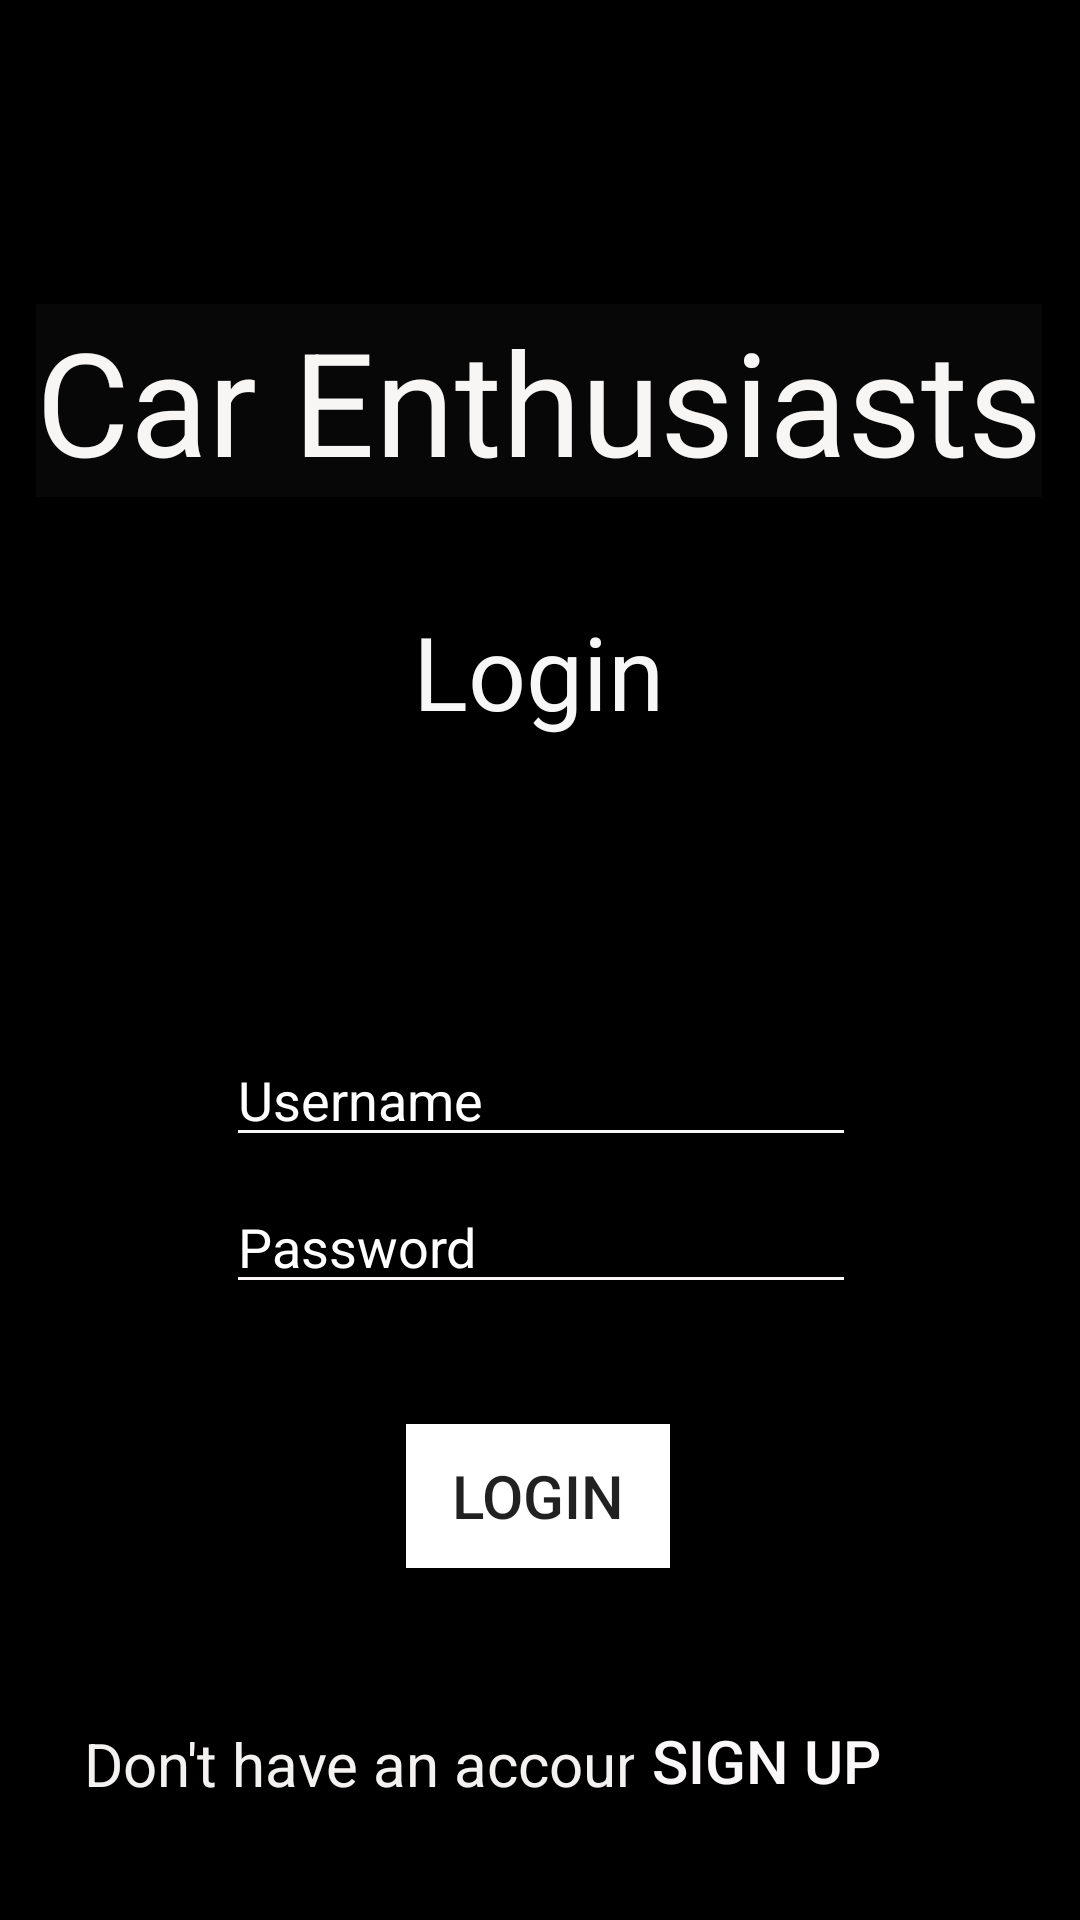

Here is an Android app screen rendered from its layout file. Give the layout XML and the strings, colors and styles it references.
<!-- AndroidManifest.xml: application theme Theme.CarEnthusiasts -->
<!-- res/layout/activity_login.xml -->
<?xml version="1.0" encoding="utf-8"?>
<androidx.constraintlayout.widget.ConstraintLayout xmlns:android="http://schemas.android.com/apk/res/android"
    xmlns:app="http://schemas.android.com/apk/res-auto"
    xmlns:tools="http://schemas.android.com/tools"
    android:layout_width="match_parent"
    android:layout_height="match_parent"
    android:background="#000000"
    tools:context=".Login">

    <TextView
        android:id="@+id/textView"
        android:layout_width="wrap_content"
        android:layout_height="wrap_content"
        android:background="#070707"
        android:text="Car Enthusiasts"
        android:textColor="#F8F5F5"
        android:textSize="48sp"
        app:layout_constraintBottom_toBottomOf="parent"
        app:layout_constraintEnd_toEndOf="parent"
        app:layout_constraintHorizontal_bias="0.493"
        app:layout_constraintStart_toStartOf="parent"
        app:layout_constraintTop_toTopOf="parent"
        app:layout_constraintVertical_bias="0.176" />

    <EditText
        android:id="@+id/etUsername"
        android:layout_width="wrap_content"
        android:layout_height="wrap_content"
        android:backgroundTint="#F8F8F8"
        android:ems="10"
        android:hint="Username"
        android:inputType="textEmailAddress"
        android:textColor="#F8F6F6"
        android:textColorHint="@color/white"
        app:layout_constraintBottom_toBottomOf="parent"
        app:layout_constraintEnd_toEndOf="parent"
        app:layout_constraintHorizontal_bias="0.502"
        app:layout_constraintStart_toStartOf="parent"
        app:layout_constraintTop_toTopOf="parent"
        app:layout_constraintVertical_bias="0.575" />

    <EditText
        android:id="@+id/etPassword"
        android:layout_width="wrap_content"
        android:layout_height="wrap_content"
        android:backgroundTint="#F8F6F6"
        android:ems="10"
        android:hint="Password"
        android:inputType="textPassword"
        android:textColor="#FBF9F9"
        android:textColorHint="@color/white"
        app:layout_constraintBottom_toBottomOf="parent"
        app:layout_constraintEnd_toEndOf="parent"
        app:layout_constraintHorizontal_bias="0.502"
        app:layout_constraintStart_toStartOf="parent"
        app:layout_constraintTop_toTopOf="parent"
        app:layout_constraintVertical_bias="0.657" />

    <TextView
        android:id="@+id/textView3"
        android:layout_width="wrap_content"
        android:layout_height="wrap_content"
        android:text="Login"
        android:textColor="#F8F7F7"
        android:textSize="34sp"
        app:layout_constraintBottom_toBottomOf="parent"
        app:layout_constraintEnd_toEndOf="parent"
        app:layout_constraintHorizontal_bias="0.498"
        app:layout_constraintStart_toStartOf="parent"
        app:layout_constraintTop_toTopOf="parent"
        app:layout_constraintVertical_bias="0.338"
        tools:visibility="visible" />

    <Button
        android:id="@+id/loginButton"
        android:layout_width="wrap_content"
        android:layout_height="wrap_content"
        android:background="@color/white"
        android:onClick="login"
        android:text="Login"
        android:textSize="20sp"
        app:layout_constraintBottom_toBottomOf="parent"
        app:layout_constraintEnd_toEndOf="parent"
        app:layout_constraintHorizontal_bias="0.498"
        app:layout_constraintStart_toStartOf="parent"
        app:layout_constraintTop_toTopOf="parent"
        app:layout_constraintVertical_bias="0.802" />

    <TextView
        android:id="@+id/textView4"
        android:layout_width="wrap_content"
        android:layout_height="wrap_content"
        android:text="Don't have an account?"
        android:textColor="#F4F1F1"
        android:textSize="20sp"
        app:layout_constraintBottom_toBottomOf="parent"
        app:layout_constraintEnd_toEndOf="parent"
        app:layout_constraintHorizontal_bias="0.18"
        app:layout_constraintStart_toStartOf="parent"
        app:layout_constraintTop_toTopOf="parent"
        app:layout_constraintVertical_bias="0.937" />

    <Button
        android:id="@+id/button2"
        android:layout_width="wrap_content"
        android:layout_height="wrap_content"
        android:background="@color/black"
        android:onClick="goToReg"
        android:text="Sign up"
        android:textColor="#FAF8F8"
        android:textSize="20sp"
        app:layout_constraintBottom_toBottomOf="parent"
        app:layout_constraintEnd_toEndOf="parent"
        app:layout_constraintHorizontal_bias="0.777"
        app:layout_constraintStart_toStartOf="parent"
        app:layout_constraintTop_toTopOf="parent"
        app:layout_constraintVertical_bias="0.951" />

</androidx.constraintlayout.widget.ConstraintLayout>
<!-- resources referenced by this layout -->
<resources>
  <style name="Theme.CarEnthusiasts" parent="Theme.AppCompat.Light.NoActionBar">
          
          <item name="colorPrimary">@color/purple_500</item>
          <item name="colorPrimaryVariant">@color/purple_700</item>
          <item name="colorOnPrimary">@color/white</item>
          
          <item name="colorSecondary">@color/teal_200</item>
          <item name="colorSecondaryVariant">@color/teal_700</item>
          <item name="colorOnSecondary">@color/black</item>
          
          <item name="android:statusBarColor" tools:targetApi="l">?attr/colorPrimaryVariant</item>
          
      </style>
  <!-- not gathered from this repository: default colours our renderer supplied (Android Studio template values) -->
  <color name="purple_500">#FF6200EE</color>
  <color name="purple_700">#FF3700B3</color>
  <color name="teal_200">#FF03DAC5</color>
  <color name="teal_700">#FF018786</color>
  <color name="black">#FF000000</color>
  <color name="white">#FFFFFFFF</color>
</resources>
